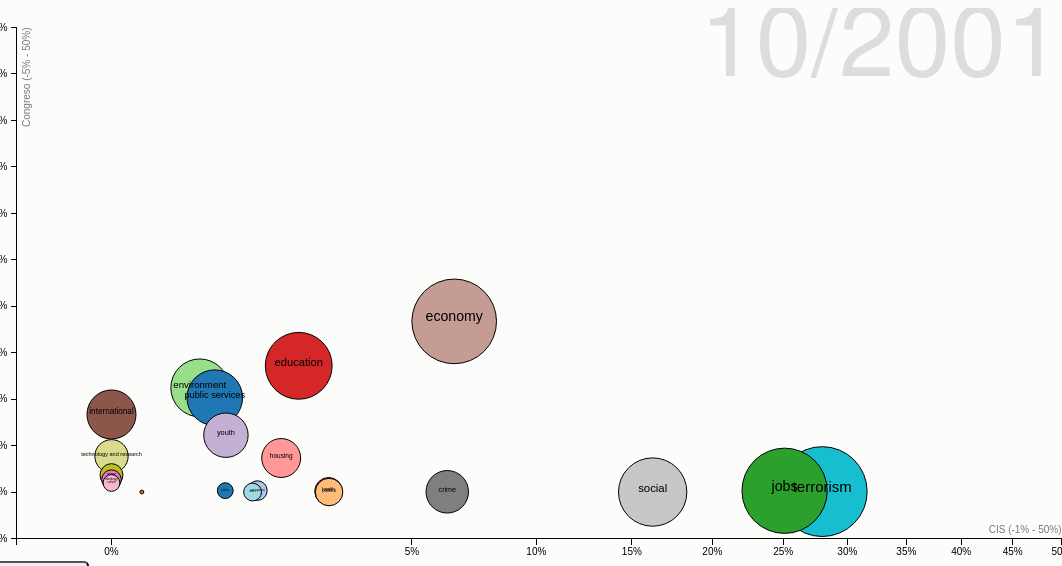
D3 v3 page, settled after 480 driven frames (8 s of simulated time); the page loaded 1 data file(s).



// Various accessors that specify the four dimensions of data to visualize.
function x(d) { return d.income; }
function y(d) { return d.lifeExpectancy; }
function radius(d) { return d.population; }
function color(d) { return d.region; }
function key(d) { return d.name; }

var menu_topics = {
	"all":"All",
    "jobs":"Jobs",
    "economy":"Economy",
    "corruption":"Corruption",
    "international":"International",
    "terrorism":"Terrorism",
    "social":"Social",
    "health":"Health",
    "crime":"Crime",
    "environment":"Environment",
    "youth":"Youth",
    "justice":"Justice",
    "public services":"Public Services",
    "education":"Education",
    "wars":"Wars",
    "housing":"Housing",
    "politics":"Politics",
    "technology and research":"Technology and research",
    "culture":"Culture",
    "army":"Army",
    "ideology":"Ideology",
    "personal concerns":"Personal Concerns"
}

var par = {"corruption":{nombre:"Corrupción",name:"Corruption",description:["Some top keywords: Agencia Tributaria, Fraude Fiscal, Amnistía Fiscal",
						 "A very important issue in Spain these days, we discovered that our politicians don't discuss corruption very often, at least in the control sessions. Despite the steep rise of the number of known cases these last years, early 2003 remains the stand-out period, when the Aznar government reduced taxes to tackle the problems of money laundering and tax evasion. Some parties harshly critizised the timing of the move, since the general election of 2004 was scheduled only a few months ahead.",
						 "The people, though, have reacted strongly to the multiple scandals since 2010. We could see a sharp increase from that year onwards, coincing with the end of the worst part of the financial crisis. 2013 saw a whole new wave of cases of illegal funding and tax evasion regarding the principal political parties. After that, corruption has become the second most important issue for the Spanish people (the first being Jobs).",
						 "However, the public outcry hasn't made any noticeable difference in the Congress. The last wave of scandals, involving almost every party in the country, have not led to increased appearance of the matter in the control sessions."]},
		   "economy":{nombre:"Economía",name:"Economy",description:["Some top keywords: Empresas, Política Industrial, Economía Española",
					  "As expected, 2008 saw a notable rise in the interest of both politicians and people in Economy. The financial crisis hit Spain specially hard, and it triggered a property bubble whose effects last until today (more on that in Housing and Jobs).",
					  "Before that, we could observe that the introduction of the Euro in 2002 did bother the politicians, while there hardly seems to be any interest from the Spanish people. After 2012 there is a marked decline in interest from both groups. A possible reason could be that the focus of the crisis no longer is on the banks or financial institutions, but on people's problems like unemployment.",
					  "Economy is actually the topic on which the interest of the politicians better reflects the interest in the subject of the people they represent."]},
		   "education":{nombre:"Educación",name:"Education",description:["Some top words: Sistema Educativo, Formación Profesional, Fracaso Escolar",
						"Despite occasional surges of activity in the Congress, Education has remained a quiet issue for the last 15 years. On one hand, large portions of the population have no natural interest in education, having already finished theirs. Therefore, despite occasional highly visible demonstrations, the CIS gives Education a relative small importance.",
						"On the other hand, some situations involving politics did became highly politicised in recent years, explaining the brief surges in interest by the Congress. The introduction of the Bolonia Plan in 2008 was met by strong opposition from many parties, who argued that it was the first step towards the privatization of universities. The resistance of the Catalan government to the so called 'Ley Wert', which intended to reduce the number of lective hours in Catalan, led to some heated exchanges in 2014, as it was seen as a form of repression against Catalunya. Despite all this, Education never surpasses a 4% on the CIS barometer."]},
		   "jobs":{nombre:"Empleo",name:"Jobs",description:["Some top keywords: Reforma Laboral, Negociación Colectiva, Paro",
				   "Unemployment has been an issue in Spain for many years. In the last 15 years, the CIS value for Jobs has never failed to reach 20%.",
				   "Despite being one of the most pressing problems in Spain, the importance of Employment has been at most moderate in the control sessions of the Congress. Isolated high points in 2008 and 2012 could indicate that Employment remains a hot topic before general elections, but even in those occasions the gap remains markedly wide."]},
		   "ideology":{nombre:"Ideología",name:"Ideology",description:["Some top keywords: Guerra Civil, Memoria Histórica, Vasco",
					   "Ideology belongs to a group of issues that, although they appear in the Congress every now and then, are of very little importance to people according to the CIS. But in the middle of a financial crisis, with people losing jobs and homes, it shouldn't surprise anyone that Spaniards don't worry about historic memory or the victims of the Civil War. In spite of that, there are still periods where this matters keep our representatives busy. We noticed that the last mentioned issue, the victims of the Civil War, was often brought up in the sessions of control in late 2003."]},
		   "crime":{nombre:"Inseguridad ciudadana",name:"Crime",description:["Some top keywords: Seguridad Ciudadana, Policía, Guardia Civil",
					"Almost always under 10% of interest, Crime has seen two opposite trends in recent years. On one hand, there is an increased presence of the subject in the Congress' discussions. On the other hand, Spanish people don't list Crime so often as one of their main worries since 2007. The crisis and the more urgent problems it brought could be an explanation for the latter trend.",
					"The explanation behind the first trend is quite different from what one may expect. Starting 2010, austerity politics resulted in considerably reduced spending in some areas, one of them the police force (Guardia Civil). Very often, parties against spending cuts would use this to question the ruling party. Thus, the 'Guardia Civil' became a matter of discussion in the Congress."]},
		   "youth":{nombre:"Jóvenes",name:"Youth",description:["Some top keywords: Jóvenes, Paro Juvenil, Garantía Juvenil",
					"An irregular but ever-present matter in the Congress, Youth covers related issues such as lack of opportunities for and massive emigration of highly qualified young people. After some years of reduced attention, the surge of new political parties since 2012 has led to an increase in Youth issues. Young people are considered to be the key in the upcoming general election.",
					"Youth is rated as a very peripheric problem by Spaniards, undoubtedly because of the general situation of the country."]},
		   "justice":{nombre:"Justicia",name:"Justice",description:["Some top keywords: Fiscal General, Estatuto Orgànico, Tribunal Supremo",
					  "The slow judiciary system has long been a recurrent thema in Spain. The start of the crisis in 2008 shifted the attention towards other issues, until the cases of corruption brought it back on the matter. We decided to treat Corruption and Justice separately, since we could identify both clusters pretty well. Contrary to Corruption, Justice does appear more often in the Congress since 2012. It seems politicians prefer to talk about the judges than about the judged ones...",
					  "Anyway, Spanish people seem to be able to identify one of them as the real problem, and it is Corruption, not Justice."]},
		   "environment":{nombre:"Medio ambiente",name:"Environment",description:["Some top keywords: Energías Renovables, Seguridad Nuclear, Cambio Climático",
						  "A pretty important matter in the years of economic growth, when the adoption of renewable energies was a hot issue, interest fell quickly when the financial crisis hit Spain, and has not truly recovered since.",
						  "We noticed an isolated fall in Congress in late 2002, coinciding with the only time people gave Environment as one of their worries. The reason people did so is the sinking of the Prestige and the oil spill that polluted the coastline of Galicia."]},
		   "health":{nombre:"Salud",name:"Health",description:["Some top keywords: Sanidad Pública, Sistema Sanitaria, Gasto Farmacéutico",
					 "Health is one of the few issues, together with Economy, for which Congress and CIS show similar trends. Interest rarely surpasses 10% in both cases. While people's worries about health don't change much over time, health care reforms or impending elections, when health care system is discussed by all parties, make sure Health gets a little more attention in the Congress every now and then."]},
		   "public services":{nombre:"Servicios públicos e infraestructuras",name:"Public Services",description:["Some top keywords: AVE, Red Convencional, Fomento",
							  "Delays in construction, growing and unexpected costs, the choice of the lines to be built, and the underuse of some of them have made the AVE a controversioal issue these last 15 years. As such, there have been many questions about it in the sessions of control of the Congress. Public spending in some regions has also become an issue in recent years.",
							  "Spanish people don't rate Public Services or Infrastructures as worrying issues, probably because they aren't as pressing as others."]},
		   "social":{nombre:"Social",name:"Social",description:["Some top keywords: Igualdad, Servicios Sociales, Pobreza",
					 "A category which includes social equality and women's rights doesn't get more than 2% of the time of our politicians, while on the streets some people clearly care about these themes. We have to admit that this was one of the graphics that puzzled us the most.",
					 "One possible reason for the low values in Congress is that many of the keywords of the category Social tend to be generic. When found with other more specific keywords, the documents containing them would then be assigned to other categories. Therefore, only a small portion of the documents involving 'Social' keywords would be classified as 'Social'.",
					 "As an example, growing poverty is a vaguely defined issue while unemployment and evictions, directly related to it, are easier to label with keywords that are specific to them."]},
		   "terrorism":{nombre:"Terrorismo", name:"Terrorism",description:["Some top keywords: ETA, País Vasco, Política Antiterrorista",
						"The decade of the 1990s saw ETA perpetrate numerous murders and bombings. Going into the 2000s international terrorism was on the rise too, and so terrorism was a very serious matter for the Spanish people, as illustrated by the CIS data. In strong contrast to this, few questions about terrorism were put to the government in the sessions of control.",
						"We believe the reason of it may be quite unique in politics, in that all parties agreed on the measures taken by the government. Of course terrorism was high in the agenda of Spanish politicians, there was just no need to discuss about it. During the last decade, people have shifted their attention from terrorism to other matters, but the consequences of the Atocha Bombing in March 2004 and the Barajas Airport Bombing in December 2006 still can be seen in the data.",
						"Nowadays, people don't worry about terrorism any more. In spite of that, the matter still comes up in the Congress as much as it did a decade ago."]},
		   "housing":{nombre:"Vivienda",name:"Housing",description:["Some top keywords: Vivienda Protegida, Protección Oficial, Suelo",
					  "An economy founded on ever-growing real estate prices meant a lot of people weren't able to afford a home by the mid 2000s. Until 2004, the opposition from the left, mainly the PSOE, seeked to discuss the issue with certain regularity. The politics of the ruling rigth party, the PP, were seen as one of the main reasons real estate was being heavily speculated with.",
					  "After the change in the government in 2004, the PP didn't press for the issue to be discussed. Nevertheless, the prices continued to raise despite the new government's attempts to curb them. According to the CIS, people felt the situation actually got worse until 2008. The global financial crisis meant a sudden burst of the Spanish property bubble. Prices fell, and as housing slowly became more affordable the interest of people and politicians turned to the new problems the crisis brought."]}};

// Entre 01/09/2000 i 11/3/2015 hi han 5304 dies
var rangeDays = 5304;

// Chart dimensions.
var margin = {top: 19.5, right: 19.5, bottom: 19.5, left: 35.5},
    width = 1100 - margin.right-margin.left,
    height = 550 - margin.top - margin.bottom;

// Various scales. These domains make assumptions of data, naturally.
/*
var xScale = d3.scale.log().domain([300, 1e5]).range([0, width]),
    yScale = d3.scale.linear().domain([10, 85]).range([height, 0]),
    radiusScale = d3.scale.sqrt().domain([0, 5e8]).range([0, 40]),
    colorScale = d3.scale.category10();
*/
//
var xMin = -0.005, xMax = 0.5;
var yMin = -0.05, yMax = 0.5;
var rMin = 0, rMax = 1.0;
var xScale = d3.scale.sqrt().domain([xMin, xMax]).range([0, width]),
    yScale = d3.scale.linear().domain([yMin, yMax]).range([height, 0]),
    radiusScale = d3.scale.sqrt().domain([rMin, rMax]).range([0, 120]),
    colorScale = d3.scale.category20();

// The x & y axes.
/*
var xAxis = d3.svg.axis().orient("bottom").scale(xScale).ticks(12, d3.format(",d")),
    yAxis = d3.svg.axis().scale(yScale).orient("left");
*/
var xAxis = d3.svg.axis().ticks(10).tickFormat(d3.format("%")).orient("bottom").scale(xScale),
    yAxis = d3.svg.axis().ticks(10).tickFormat(d3.format("%")).orient("left").scale(yScale);

// Create the SVG container and set the origin.
var svg = d3.select("#chart").append("svg")
    .attr("width", width + margin.left + margin.right)
    .attr("height", height + margin.top + margin.bottom)
  .append("g")
    .attr("transform", "translate(" + margin.left + "," + margin.top + ")");

// Add the x-axis.
svg.append("g")
    .attr("class", "x axis")
    .attr("transform", "translate(0," + height + ")")
    .call(xAxis);

// Add the y-axis.
svg.append("g")
    .attr("class", "y axis")
    .call(yAxis);

// Add an x-axis label.
svg.append("text")
    .attr("class", "x label")
    .attr("text-anchor", "end")
    .attr("x", width)
    .attr("y", height - 6)
    .text("CIS (" + (100.*xMin).toFixed(0) + "% - " + (100.*xMax).toFixed(0) + "%)");

// Add a y-axis label.
svg.append("text")
    .attr("class", "y label")
    .attr("text-anchor", "end")
    .attr("y", 6)
    .attr("dy", ".75em")
    .attr("transform", "rotate(-90)")
    .text("Congreso (" + (100.*yMin).toFixed(0) + "% - " + (100.*yMax).toFixed(0) + "%)");

// Add the year label; the value is set on transition.
var label = svg.append("text")
    .attr("class", "year label")
    .attr("text-anchor", "end")
    // .attr("y", height - 24)
	.attr("y", 48)
    .attr("x", width)
    .text("09/2000");
	
var line = d3.svg.line()
    .interpolate("basis")
    .x(function(d, i) { return d[0]; })
    .y(function(d, i) { return d[1]; });
	
var ptdata = {};

// Status flags
var first_execution = true;
var transition_running = false;

///////////////////////////////////////////////////////////////////////////////
// Initial configuration
var transition_length = 100 * 1000; // transition duration in milliseconds
var enable_overlay = false;
var show_topic_comments = false;
var initial_selection = ['all'];
///////////////////////////////////////////////////////////////////////////////
	
// Load the data.
function loadAndStart() {

  d3.json("common_nations_list.json", function(data) {

  // Add menu options
  if (first_execution) {
	if (initial_selection==null && initial_selection.length == 0) {
		for(var item in menu_topics) {
			var opt = document.createElement('option')
			opt.innerHTML = menu_topics[item];
			opt.value = item;
			if (item == 'all') {
				opt.selected = true;
			}
			topic_filter.appendChild(opt);
		}
	}
	else {
		for(var item in menu_topics) {
			var opt = document.createElement('option')
			opt.innerHTML = menu_topics[item];
			opt.value = item;
			if (initial_selection.indexOf(item) > -1) {
				opt.selected = true;
			}
			topic_filter.appendChild(opt);
		}
	}
  }
  /*
  else {
	// Remove topic_filter previous options
    for(var i=topic_filter.options.length-1;i>=0;i--)
	{
		topic_filter.remove(i);
	}
  
	for(var item in menu_topics) {
		var opt = document.createElement('option')
		opt.innerHTML = menu_topics[item];
		opt.value = item;
		topic_filter.appendChild(opt);	
	}
  }
  */
  first_execution = false;
  
  // Filter by menu options
  var options = topic_filter && topic_filter.options;
  var selected_filter = new Array();
  for (var i=0, iLen=options.length; i<iLen; i++) {
    if (options[i].selected) {
      selected_filter.push(options[i].value);
    }
  } 
  
  var all_selected = (selected_filter.indexOf('all') > -1);
  if (selected_filter.length==0) {
	all_selected = true;
  }
  var nations = new Array();
  for(i=0; i<data.length; i++) {
	if (all_selected || (selected_filter.indexOf(data[i].name) > -1) ) {
		nations.push(data[i]);
		ptdata[data[i].name] = new Array();
	}
  }
  
  // Add comments to selected topics
  if (show_topic_comments) {
	addComments(selected_filter);
  }
  
  // Add overlay help
  if (enable_overlay) {
	overlay_help.innerHTML = "Mouseover the month/year to move forward and backwards through time."
  }

  formatDateToControl = d3.time.format("%m/%Y");

  // A bisector since many topic data is sparsely-defined.
  var bisect = d3.bisector(function(d) { return d[0]; });
  
  var elemEnter = svg.append("g")
      .attr("class", "dots")
    .selectAll(".dot")
      .data(interpolateData(0))
    .enter();

  // Add a path
  var path_dot = null;
  var trace_checkbox=document.getElementById('trace_checkbox'); 
  if (trace_checkbox.checked) {
	path_dot = elemEnter.append("path")
    .attr("class", function(d){return "line-"+d.name.replace(' ','-');})
	.attr("fill","none")
	.attr("stroke", function(d) { return colorScale(color(d)); })
	.attr("stroke-width", "3px")
	// .attr("stroke-dasharray", ("2,5"))
    .attr("d", line);
  }
	
  // Add a circle
  var dot = elemEnter.append("circle")
      .attr("class", "dot")
      .style("fill", function(d) { return colorScale(color(d)); })
      .call(position)
      .sort(order);
	  
  // Add a title.
  dot.append("title")
	  .attr("class", "dot_title")
	  .text(function(d) {var result = d.name;});
	  
  // Add a label to circle	
  var label_dot = elemEnter.append("text")
	.attr("class", "label_dot")
	.style("text-anchor", "middle")
	.call(label_position)
	.sort(order)
	.text(function(d){return d.name;});
	  
  // Add an overlay for the month/year label.
  var box = label.node().getBBox();
  
  var overlay = null;
  if (enable_overlay) {
    overlay = svg.append("rect")
        .attr("class", "overlay")
        .attr("x", box.x)
        .attr("y", box.y)
        .attr("width", box.width)
        .attr("height", box.height)
        .on("mouseover", enableInteraction);
  }
  
  // Start a transition that interpolates the data based on month/year.
  transition_running = true;
  svg.transition()
      .duration(transition_length)
      .ease("linear")
      .tween("year", tweenYear)
      .each("end", enableInteraction);

  // Positions the dots based on data.
  function position(dot) {
    dot .attr("cx", function(d) { return xScale(x(d)); })
        .attr("cy", function(d) { return yScale(y(d)); })
        .attr("r", function(d) { return radiusScale(radius(d)); });
	
	// Remove previous title
    dot.selectAll(".dot_title").remove();
	// Add a new title.
	dot.append("title")
	  .attr("class", "dot_title")
      .text(function(d) {  
		  var result = d.name + ":";
		  if (x(d) > 0) {
			  result += "\nCIS: (" + (100.*x(d)).toFixed(2) + "%)";
		  }
		  if (y(d) > 0) {
			  result += "\nCongrés: (" + (100.*y(d)).toFixed(2) + "%)";
		  }
		  result += "\nGlobal: (" + (100.*radius(d)).toFixed(2) + "%)";
		  return result;	  
	});
	
  }
  
  function path_position(path_dot, year_data) {
  
	for (i=0; i<year_data.length; i++) {
		var pt = new Array();
		pt.push(xScale(x(year_data[i])));
		pt.push(yScale(y(year_data[i])));		
		ptdata[year_data[i].name].push(pt);
		path_dot_name = d3.selectAll(".line-"+year_data[i].name.replace(' ','-'));
		path_dot_name.data([ptdata[year_data[i].name]]);
		// path_dot_name.attr("stroke-width", 2*radiusScale(radius(year_data[i])) + "px")
	}
	
	// Redraw the path_dot:
	path_dot.attr("d", function(d) { return line(d);})  
  }
  
  function label_position(label_dot) {
    label_dot	.attr("dx", function(d) { return xScale(x(d)); })
				.attr("dy", function(d) { return yScale(y(d)); })
				// .style("font-size", function(d) { return Math.round(radiusScale(radius(d))/3.)+"px"; });
				.style("font-size", function(d) { return (radiusScale(radius(d))/3.).toFixed(2)+"px"; });
  }

  // Defines a sort order so that the smallest dots are drawn on top.
  function order(a, b) {
    return radius(b) - radius(a);
  }
  
  // After the transition finishes, you can mouseover to change the year.
  function enableInteraction() {
    var yearScale = d3.scale.linear()
        .domain([0, rangeDays])
        .range([box.x + 10, box.x + box.width - 10])
        .clamp(true);

    // Cancel the current transition, if any.
    svg.transition().duration(0);
	transition_running = false;

	if (enable_overlay) {
		overlay
			.on("mouseover", mouseover)
			.on("mouseout", mouseout)
			.on("mousemove", mousemove)
			.on("touchmove", mousemove);
	}

    function mouseover() {
      label.classed("active", true);
    }

    function mouseout() {
      label.classed("active", false);
    }

    function mousemove() {
      displayYear(yearScale.invert(d3.mouse(this)[0]));
    }
  }

  // Tweens the entire chart by first tweening the year, and then the data.
  // For the interpolated data, the dots and label are redrawn.
  function tweenYear() {
    var year = d3.interpolateNumber(0, rangeDays);
    return function(t) { displayYear(year(t)); };
  }

  // Updates the display to show the specified year.
  function displayYear(year) {
  
	var year_data = interpolateData(year);
  
    dot.data(year_data, key).call(position).sort(order);
	label_dot.data(year_data, key).call(label_position).sort(order);
	
	if (path_dot!=null && transition_running) {
		path_position(path_dot,year_data);
	}
	
    // label.text(Math.round(year));
	var from = new Date('2000-09-01T00:00:00');
	var result = new Date(from);
    result.setDate(from.getDate() + year);
	label.text(formatDateToControl(result));
  }

  // Interpolates the dataset for the given (fractional) year.
  function interpolateData(year) {
    return nations.map(function(d) {
		return {
			name: d.name,
			region: d.region,
			income: interpolateValues(d.income, year),
			population: interpolateValues(d.population, year),
			lifeExpectancy: interpolateValues(d.lifeExpectancy, year)
		  };
    });
  }

  // Finds (and possibly interpolates) the value for the specified year.
  function interpolateValues(values, year) {
    var i = bisect.left(values, year, 0, values.length - 1),
        a = values[i];
    if (i > 0) {
      var b = values[i - 1],
          t = (year - a[0]) / (b[0] - a[0]);
	  var result = a[1] * (1 - t) + b[1] * t;
      return (result>0)?result:0.0;
    }
    return a[1];
  }
});
}

function addComments(selected_filter) {

	var div_topics_comments = d3.select("#topics_comments");
	div_topics_comments.selectAll("*").remove();
  
	for(var i=0; i<selected_filter.length; i++) {
		if (selected_filter[i]!="all" && par[selected_filter[i]]!=null) {
			div_topics_comments.append("hr");
			div_topics_comments.append("p").html("<b>" + par[selected_filter[i]].name + "</b>" + " (Topic: \"" + par[selected_filter[i]].nombre + "\")");
			par[selected_filter[i]].description.forEach(function(d){
				return d3.select("#topics_comments").append("p").text(d);
			});
		}
	}
	div_topics_comments.append("hr");
}

function cleanAndStart() {
	// Clean
	svg.selectAll(".dots").remove();
	
	// Load and start
	loadAndStart();
}

loadAndStart();



### data: common_nations_list.json
[
 {
  "region": "justice",
  "population": [
   [
    0,
    0.002606
   ],
   [
    30,
    0.02066
   ],
   [
    61,
    0.0236
   ],
   [
    91,
    0.02608
   ],
   [
    122,
    0.02798
   ],
   [
    153,
    0.02573
   ],
   [
    181,
    0.009118
   ],
   [
    212,
    0.03795
   ],
   "... 152 more items"
  ],
  "lifeExpectancy": [
   [
    0,
    0.0
   ],
   [
    30,
    0.0324
   ],
   [
    61,
    0.04217
   ],
   [
    91,
    0.04833
   ],
   [
    122,
    0.04541
   ],
   [
    153,
    0.04249
   ],
   [
    181,
    0.01137
   ],
   [
    212,
    0.06915
   ],
   "... 152 more items"
  ],
  "name": "justice",
  "income": [
   [
    0,
    0.005213
   ],
   [
    30,
    0.008913
   ],
   [
    61,
    0.00504
   ],
   [
    91,
    0.003838
   ],
   [
    122,
    0.01056
   ],
   [
    153,
    0.008978
   ],
   [
    181,
    0.006864
   ],
   [
    212,
    0.006748
   ],
   "... 152 more items"
  ]
 },
 {
  "region": "corruption",
  "population": [
   [
    0,
    0.01997
   ],
   [
    91,
    0.0127
   ],
   [
    122,
    0.01503
   ],
   [
    153,
    0.01735
   ],
   [
    181,
    0.007818
   ],
   [
    212,
    0.006028
   ],
   [
    242,
    0.006325
   ],
   [
    273,
    0.0328
   ],
   "... 150 more items"
  ],
  "lifeExpectancy": [
   [
    0,
    0.03994
   ],
   [
    91,
    0.0254
   ],
   [
    122,
    0.03005
   ],
   [
    153,
    0.03471
   ],
   [
    181,
    0.01564
   ],
   [
    212,
    0.01206
   ],
   [
    242,
    0.01265
   ],
   [
    273,
    0.0656
   ],
   "... 150 more items"
  ],
  "name": "corruption",
  "income": [
   [
    0,
    0.0
   ],
   [
    91,
    0.0
   ],
   [
    122,
    0.0
   ],
   [
    153,
    0.0
   ],
   [
    181,
    0.0
   ],
   [
    212,
    0.0
   ],
   [
    242,
    0.0
   ],
   [
    273,
    0.0
   ],
   "... 150 more items"
  ]
 },
 {
  "region": "personal concerns",
  "population": [
   [
    0,
    0.0004344
   ],
   [
    30,
    0.0004244
   ],
   [
    61,
    0.00063
   ],
   [
    91,
    0.0004264
   ],
   [
    122,
    0.0004223
   ],
   [
    153,
    0.0006413
   ],
   [
    181,
    0.0002145
   ],
   [
    212,
    0.0006326
   ],
   "... 98 more items"
  ],
  "lifeExpectancy": [
   [
    0,
    0.0
   ],
   [
    30,
    0.0
   ],
   [
    61,
    0.0
   ],
   [
    91,
    0.0
   ],
   [
    122,
    0.0
   ],
   [
    153,
    0.0
   ],
   [
    181,
    0.0
   ],
   [
    212,
    0.0
   ],
   "... 98 more items"
  ],
  "name": "personal concerns",
  "income": [
   [
    0,
    0.0008688
   ],
   [
    30,
    0.0008489
   ],
   [
    61,
    0.00126
   ],
   [
    91,
    0.0008529
   ],
   [
    122,
    0.0008446
   ],
   [
    153,
    0.001283
   ],
   [
    181,
    0.000429
   ],
   [
    212,
    0.001265
   ],
   "... 98 more items"
  ]
 },
 {
  "region": "politics",
  "population": [
   [
    0,
    0.01173
   ],
   [
    30,
    0.0104
   ],
   [
    61,
    0.01239
   ],
   [
    91,
    0.01023
   ],
   [
    122,
    0.01014
   ],
   [
    153,
    0.01133
   ],
   [
    181,
    0.01158
   ],
   [
    212,
    0.01223
   ],
   "... 152 more items"
  ],
  "lifeExpectancy": [
   [
    0,
    0.0
   ],
   [
    30,
    0.0
   ],
   [
    61,
    0.0
   ],
   [
    91,
    0.0
   ],
   [
    122,
    0.0
   ],
   [
    153,
    0.0
   ],
   [
    181,
    0.0
   ],
   [
    212,
    0.0
   ],
   "... 152 more items"
  ],
  "name": "politics",
  "income": [
   [
    0,
    0.02346
   ],
   [
    30,
    0.0208
   ],
   [
    61,
    0.02478
   ],
   [
    91,
    0.02047
   ],
   [
    122,
    0.02027
   ],
   [
    153,
    0.02266
   ],
   [
    181,
    0.02317
   ],
   [
    212,
    0.02446
   ],
   "... 152 more items"
  ]
 },
 {
  "region": "jobs",
  "population": [
   [
    0,
    0.1682
   ],
   [
    30,
    0.1461
   ],
   [
    61,
    0.1662
   ],
   [
    91,
    0.1605
   ],
   [
    122,
    0.1518
   ],
   [
    153,
    0.1661
   ],
   [
    181,
    0.1912
   ],
   [
    212,
    0.1952
   ],
   "... 152 more items"
  ],
  "lifeExpectancy": [
   [
    0,
    0.07064
   ],
   [
    30,
    0.04469
   ],
   [
    61,
    0.06145
   ],
   [
    91,
    0.05576
   ],
   [
    122,
    0.0548
   ],
   [
    153,
    0.05384
   ],
   [
    181,
    0.1294
   ],
   [
    212,
    0.1124
   ],
   "... 152 more items"
  ],
  "name": "jobs",
  "income": [
   [
    0,
    0.2659
   ],
   [
    30,
    0.2475
   ],
   [
    61,
    0.2709
   ],
   [
    91,
    0.2652
   ],
   [
    122,
    0.2487
   ],
   [
    153,
    0.2783
   ],
   [
    181,
    0.2531
   ],
   [
    212,
    0.2779
   ],
   "... 152 more items"
  ]
 },
 {
  "region": "environment",
  "population": [
   [
    0,
    0.05296
   ],
   [
    30,
    0.04327
   ],
   [
    61,
    0.01423
   ],
   [
    91,
    0.07211
   ],
   [
    122,
    0.08774
   ],
   [
    153,
    0.1054
   ],
   [
    181,
    0.07736
   ],
   [
    212,
    0.07737
   ],
   "... 152 more items"
  ],
  "lifeExpectancy": [
   [
    0,
    0.09246
   ],
   [
    30,
    0.07933
   ],
   [
    61,
    0.02048
   ],
   [
    91,
    0.1357
   ],
   [
    122,
    0.1687
   ],
   [
    153,
    0.2018
   ],
   [
    181,
    0.1436
   ],
   [
    212,
    0.145
   ],
   "... 152 more items"
  ],
  "name": "environment",
  "income": [
   [
    0,
    0.01347
   ],
   [
    30,
    0.007216
   ],
   [
    61,
    0.00798
   ],
   [
    91,
    0.008529
   ],
   [
    122,
    0.006757
   ],
   [
    153,
    0.008978
   ],
   [
    181,
    0.01115
   ],
   [
    212,
    0.009701
   ],
   "... 152 more items"
  ]
 },
 {
  "region": "education",
  "population": [
   [
    0,
    0.02604
   ],
   [
    30,
    0.01318
   ],
   [
    61,
    0.03006
   ],
   [
    91,
    0.01695
   ],
   [
    122,
    0.01343
   ],
   [
    153,
    0.01194
   ],
   [
    181,
    0.01301
   ],
   [
    212,
    0.02562
   ],
   "... 152 more items"
  ],
  "lifeExpectancy": [
   [
    0,
    0.03513
   ],
   [
    30,
    0.007263
   ],
   [
    61,
    0.04458
   ],
   [
    91,
    0.01983
   ],
   [
    122,
    0.01672
   ],
   [
    153,
    0.01362
   ],
… [head cut at 6 KiB]